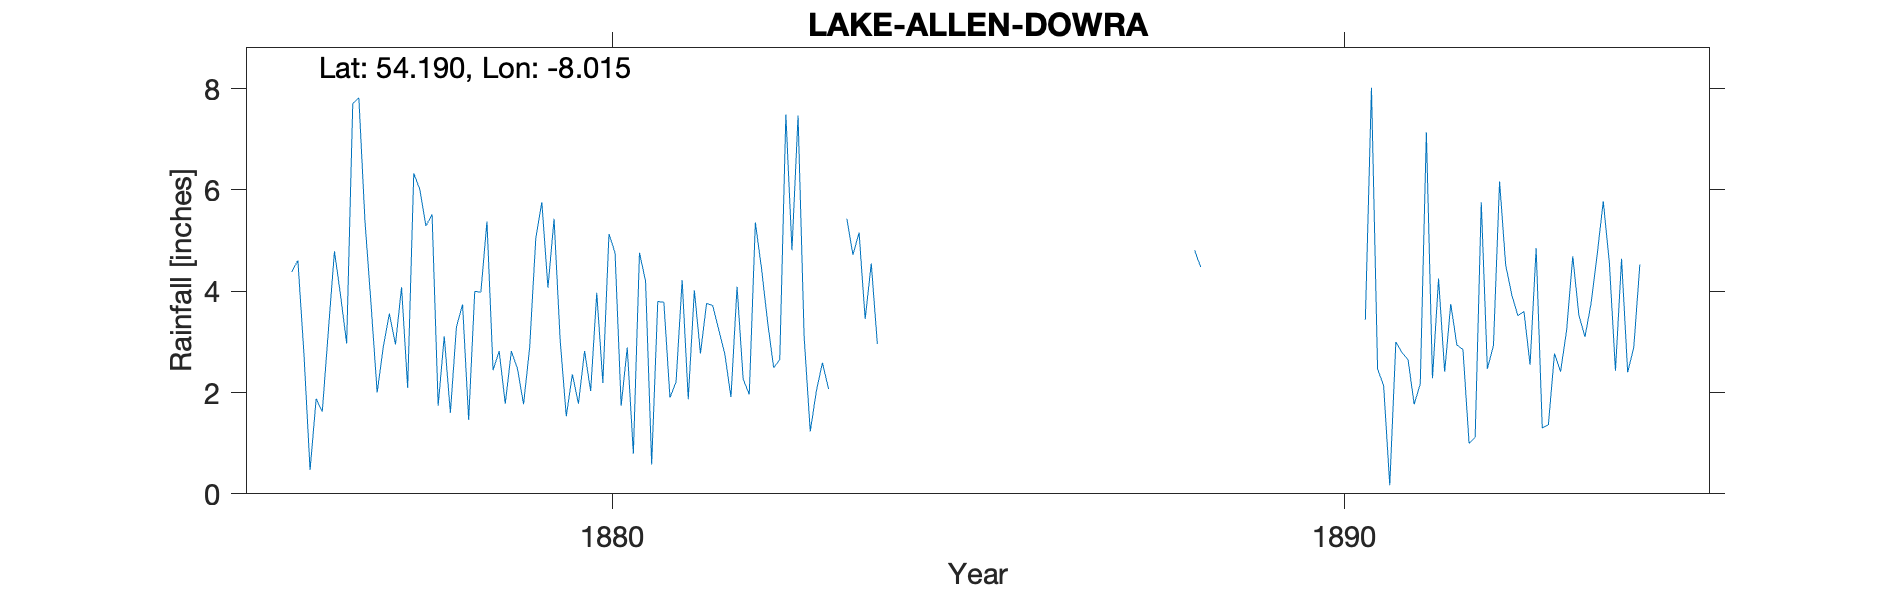

Data behind this chart, as committed beside it:
LOUGH ALLEN DOWRA, , , , , , , , , , , , , , , , , , , , , , , 
Grid ref, IG9909426796, Long, -8.015, Lat, 54.19, Elevation, 225, ft, , , , , , , , , , , , , , , 
Station no, RR2357, , , , , , , , , , , , , , , , , , , , , , 
, 1870, 1871, 1872, 1873, 1874, 1875, 1876, 1877, 1878, 1879, 1880, 1881, 1882, 1883, 1884, 1885, 1886, 1887, 1888, 1889, 1890, 1891, 1892
January, , , , , , , , 7.82, 5.52, 1.78, 1.78, 0.58, 2.76, 7.47, 4.55, , , , , , , 2.13, 2.94
February, , , , , , , 4.38, 5.39, 1.74, 2.82, 2.82, 3.8, 1.91, 3.09, 2.96, , , , , , , 0.17, 2.85
March, , , , , , , 4.61, 3.74, 3.11, 2.47, 2.03, 3.78, 4.09, 1.23, , , , , , , , 3, 1
April, , , , , , , 2.76, 2, 1.6, 1.77, 3.97, 1.9, 2.27, 2.03, , , , , , , , 2.79, 1.12
May, , , , , , , 0.47, 2.9, 3.3, 2.89, 2.19, 2.21, 1.96, 2.59, , , , , , , , 2.65, 5.76
June, , , , , , , 1.88, 3.56, 3.74, 5.04, 5.13, 4.22, 5.36, 2.07, , , , , 4.81, , , 1.77, 2.47
July, , , , , , , 1.62, 2.95, 1.46, 5.76, 4.76, 1.87, 4.46, , , , , , 4.48, , , 2.17, 2.93
August, , , , , , , 3.22, 4.08, 4, 4.07, 1.74, 4.02, 3.4, , , , , , , , , 7.14, 6.17
September, , , , , , , 4.79, 2.09, 3.98, 5.43, 2.89, 2.77, 2.49, 5.43, , , , , , , , 2.28, 4.52
October, , , , , , , 3.92, 6.33, 5.38, 3.04, 0.79, 3.76, 2.65, 4.72, , , , , , , 3.44, 4.25, 3.93
November, , , , , , , 2.97, 6.01, 2.44, 1.53, 4.76, 3.72, 7.49, 5.16, , , , , , , 8.02, 2.41, 3.52
December, , , , , , , 7.71, 5.29, 2.82, 2.36, 4.2, 3.24, 4.81, 3.45, , , , , , , 2.47, 3.75, 3.6
Total, , , , , , , , 52.16, 39.09, 38.96, 37.06, 35.87, 43.65, , , , , , , , , 34.51, 40.81
No indication of locality at all on reco…, , , , , , , , , , , , , , , , , , , , , , , 
